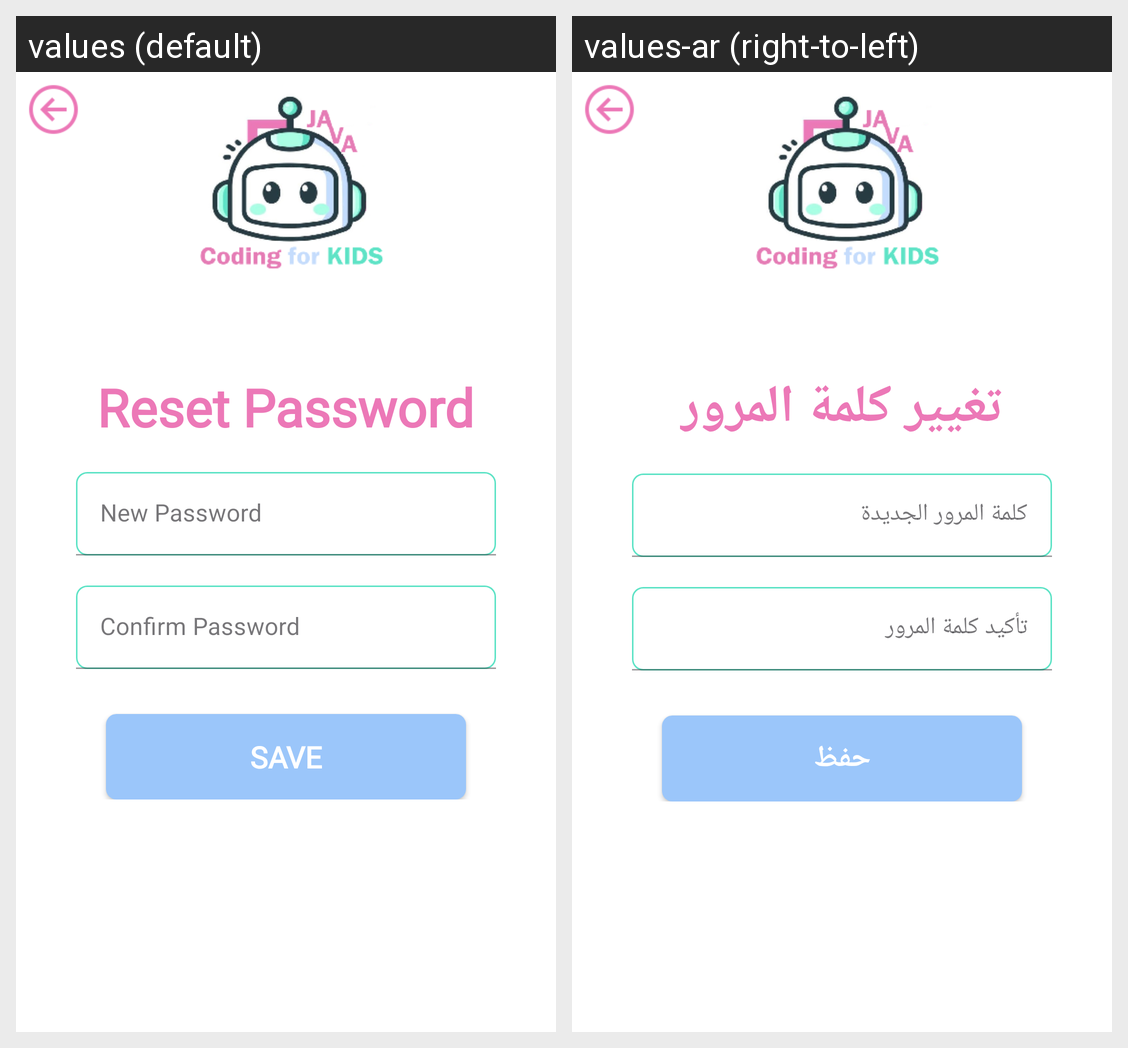

Translations of the strings shown on this Android screen, per locale in the grid:
Android screen res/layout/activity_reset_password2.xml rendered under 2 locales, left to right: values (default), values-ar (right-to-left). Device: Nexus 5 (rendered at 1080×1920; each locale shown at half size, 540×960, under a caption strip naming it); theme Theme.CodingforKids.
Strings drawn on this screen, with the default value and each locale's value (text and hints the layout hard-codes, and strings that could not be matched under every locale, appear in the picture but are not listed):

reset_password
  values: Reset Password
  values-ar: تغيير كلمة المرور

new_password
  values: New Password
  values-ar: كلمة المرور الجديدة

confirm_password
  values: Confirm Password
  values-ar: تأكيد كلمة المرور

save
  values: Save
  values-ar: حفظ
